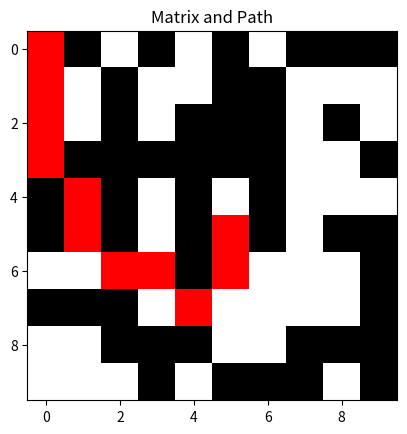

This figure's Python source:
import numpy as np
import heapq
import matplotlib.pyplot as plt
from matplotlib.colors import ListedColormap

def heuristic(a, b):
    return np.sqrt((b[0] - a[0]) ** 2 + (b[1] - a[1]) ** 2)


def astar(array, start, goal):
    neighbors = [(0,1),(0,-1),(1,0),(-1,0),(1,1),(1,-1),(-1,1),(-1,-1)]
    close_set = set()
    came_from = {}
    gscore = {start:0}
    fscore = {start:heuristic(start, goal)}
    oheap = []
    heapq.heappush(oheap, (fscore[start], start))
    while oheap:
        current = heapq.heappop(oheap)[1]
        if current == goal:
            data = []
            while current in came_from:
                data.append(current)
                current = came_from[current]
            return data
        close_set.add(current)
        for i, j in neighbors:
            neighbor = current[0] + i, current[1] + j
            tentative_g_score = gscore[current] + heuristic(current, neighbor)
            if 0 <= neighbor[0] < array.shape[0]:
                if 0 <= neighbor[1] < array.shape[1]:                
                    if array[neighbor[0]][neighbor[1]] == 1:
                        continue
                else:
                    # array bound y walls
                    continue
            else:
                # array bound x walls
                continue
            if neighbor in close_set and tentative_g_score >= gscore.get(neighbor, 0):
                continue
            if  tentative_g_score < gscore.get(neighbor, 0) or neighbor not in [i[1]for i in oheap]:
                came_from[neighbor] = current
                gscore[neighbor] = tentative_g_score
                fscore[neighbor] = tentative_g_score + heuristic(neighbor, goal)
                heapq.heappush(oheap, (fscore[neighbor], neighbor))
    return False


def visualize_path(matris, path):
    matris_with_path = np.copy(matris)

    for point in path:
        matris_with_path[point[0], point[1]] = 2  # Assign a unique value for the path

    cmap = ListedColormap(['white', 'black', 'red'])  # 0: white, 1: black, 2: red

    plt.imshow(matris_with_path, cmap=cmap, interpolation='nearest')
    plt.title('Matrix and Path')
    plt.show()

def main():
    matris = np.random.choice([0, 1], size=(10, 10))
    start = (0, 0)
    goal = (5, 5)
    path = astar(matris, start, goal)
    path = path + [start]
    if path:
        print("Path found")
        visualize_path(matris, path)
        print(path)
    else:
        print("No path found")



if __name__ == '__main__':
    main()